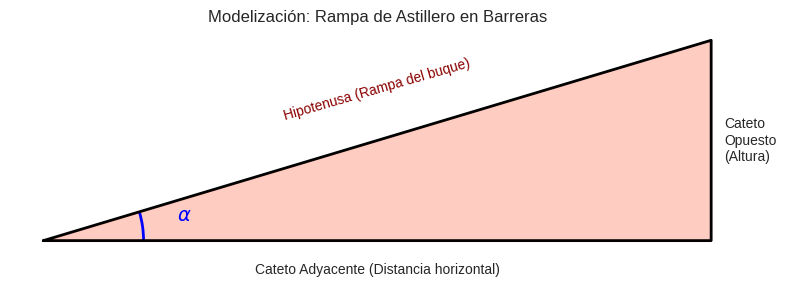
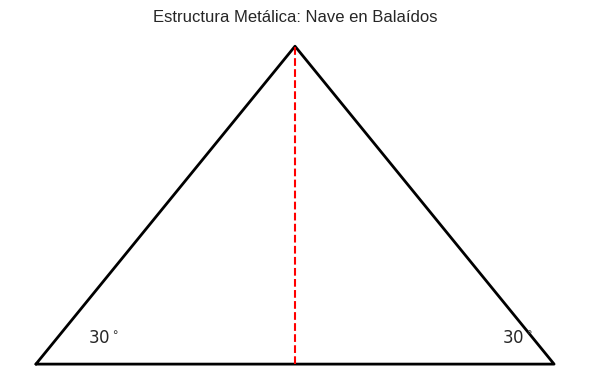
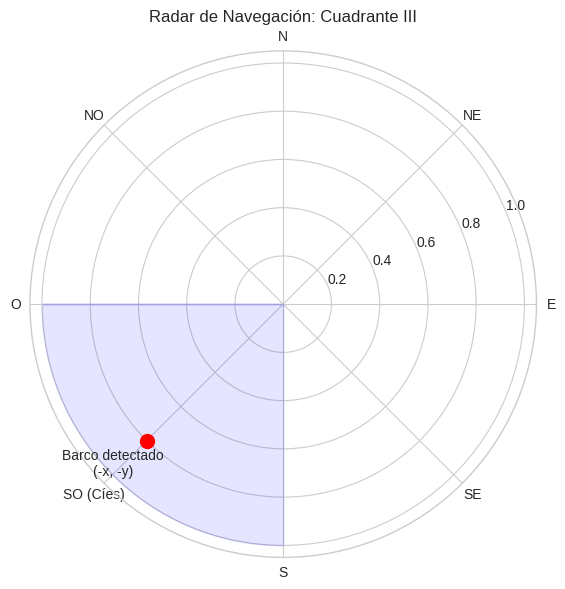
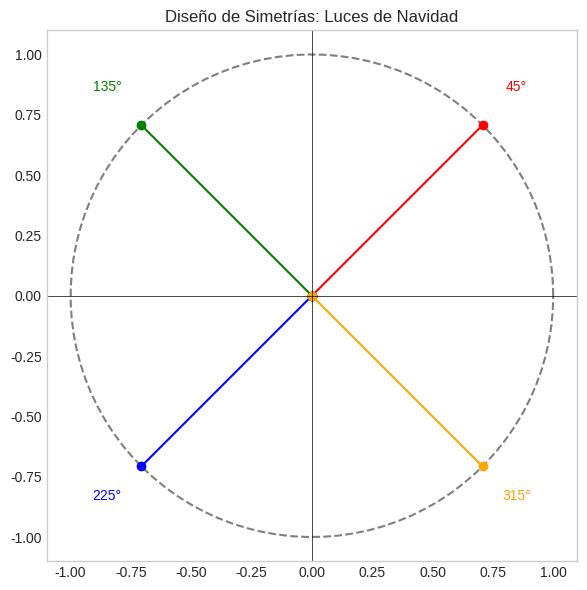
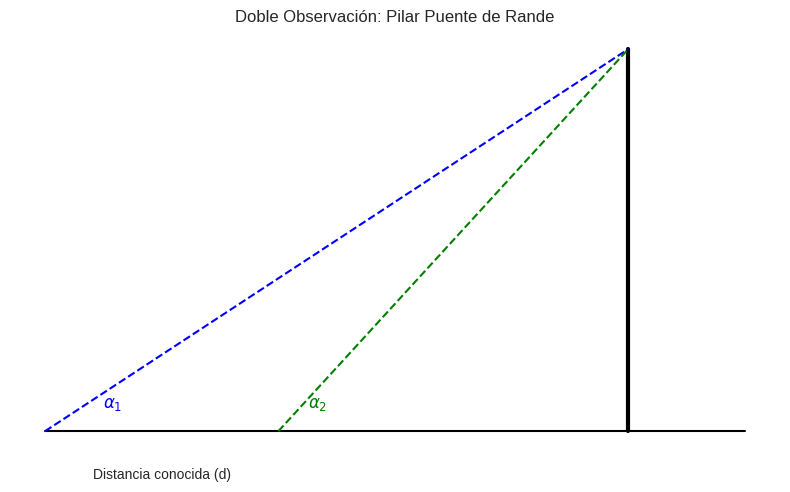
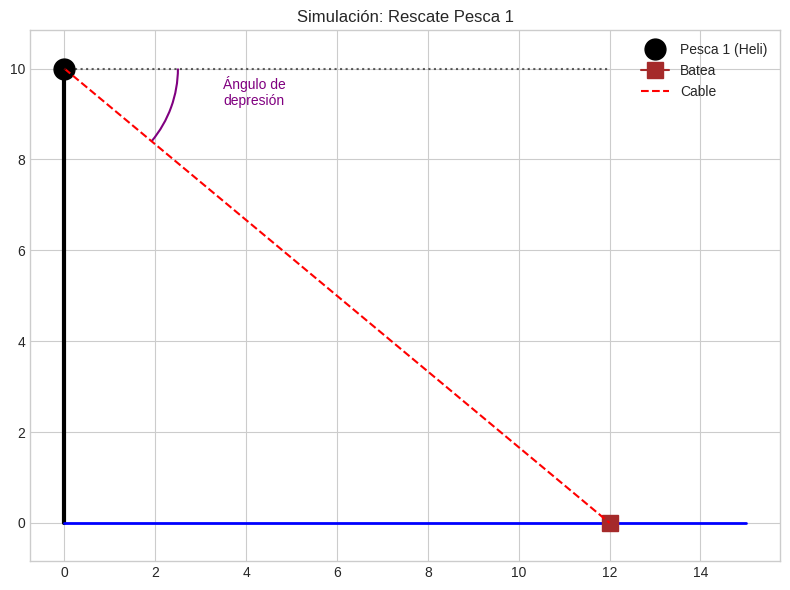

These figures' Python source, in order:
import matplotlib.pyplot as plt
import numpy as np
import matplotlib.patches as patches

# Configuración general
plt.style.use('seaborn-v0_8-whitegrid')
output_folder = "" # Dejar vacío si es la misma carpeta

def guardar_plot(nombre):
    plt.tight_layout()
    plt.savefig(f"{output_folder}{nombre}.png", dpi=100)
    plt.close()
    print(f"Generado: {nombre}.png")

# --- SESIÓN 1: Rampa de Botadura (Astilleros) ---
def plot_sesion1():
    fig, ax = plt.subplots(figsize=(8, 4))
    
    # Triángulo (Rampa)
    x = [0, 10, 10, 0]
    y = [0, 0, 3, 0] # Pendiente suave
    
    ax.add_patch(patches.Polygon(xy=list(zip(x, y)), closed=True, color='#FF5733', alpha=0.3))
    ax.plot(x, y, color='black', linewidth=2)
    
    # Etiquetas
    ax.text(5, -0.5, 'Cateto Adyacente (Distancia horizontal)', ha='center')
    ax.text(10.2, 1.5, 'Cateto\nOpuesto\n(Altura)', va='center')
    ax.text(5, 1.8, 'Hipotenusa (Rampa del buque)', rotation=16, ha='center', color='darkred')
    
    # Ángulo
    arc = patches.Arc((0, 0), 3, 3, theta1=0, theta2=16.7, color='blue', linewidth=2)
    ax.add_patch(arc)
    ax.text(2, 0.3, r'$\alpha$', fontsize=14, color='blue')
    
    ax.set_title("Modelización: Rampa de Astillero en Barreras")
    ax.set_aspect('equal')
    ax.axis('off')
    guardar_plot("sesion1_rampa")

# --- SESIÓN 2: Cercha Nave Industrial ---
def plot_sesion2():
    fig, ax = plt.subplots(figsize=(6, 4))
    # Triángulo isósceles (Estructura techo)
    x = [0, 5, 10]
    y = [0, 3, 0]
    ax.plot(x + [0], y + [0], 'k-', linewidth=2)
    ax.plot([5, 5], [0, 3], 'r--', label='Altura (h)') # Altura
    
    # Ángulos notables
    ax.text(1, 0.2, r'$30^\circ$', fontsize=12)
    ax.text(9, 0.2, r'$30^\circ$', fontsize=12)
    
    ax.set_title("Estructura Metálica: Nave en Balaídos")
    ax.axis('off')
    guardar_plot("sesion2_cercha")

# --- SESIÓN 3: Radar Marítimo (Cíes) ---
def plot_sesion3():
    fig, ax = plt.subplots(figsize=(6, 6), subplot_kw={'projection': 'polar'})
    
    # Puntos cardinales
    ax.set_xticklabels(['E', 'NE', 'N', 'NO', 'O', 'SO (Cíes)', 'S', 'SE'])
    
    # Barco en 3er Cuadrante (aprox 225 grados)
    theta = np.deg2rad(225)
    r = 0.8
    ax.plot(theta, r, 'ro', markersize=10, label='Barco')
    ax.annotate("Barco detectado\n(-x, -y)", xy=(theta, r), xytext=(theta, r+0.2), ha='center')
    
    # Relleno del cuadrante
    theta_range = np.linspace(np.pi, 1.5*np.pi, 100)
    ax.fill_between(theta_range, 0, 1, color='blue', alpha=0.1)
    
    ax.set_title("Radar de Navegación: Cuadrante III")
    guardar_plot("sesion3_radar")

# --- SESIÓN 4: Luces de Navidad (Simetría) ---
def plot_sesion4():
    fig, ax = plt.subplots(figsize=(6, 6))
    theta = np.linspace(0, 2*np.pi, 100)
    ax.plot(np.cos(theta), np.sin(theta), 'k--', alpha=0.5) # C. Goniométrica
    
    # Ángulos simétricos (ej: 45, 135, 225, 315)
    angulos = [45, 135, 225, 315]
    colors = ['red', 'green', 'blue', 'orange']
    
    for ang, col in zip(angulos, colors):
        rad = np.deg2rad(ang)
        ax.plot([0, np.cos(rad)], [0, np.sin(rad)], color=col, marker='o')
        ax.text(np.cos(rad)*1.2, np.sin(rad)*1.2, f"{ang}°", color=col, ha='center')

    ax.set_title("Diseño de Simetrías: Luces de Navidad")
    ax.set_aspect('equal')
    ax.axhline(0, color='black', linewidth=0.5)
    ax.axvline(0, color='black', linewidth=0.5)
    ax.grid(False)
    guardar_plot("sesion4_luces")

# --- SESIÓN 5: Doble Observación (Rande) ---
def plot_sesion5():
    fig, ax = plt.subplots(figsize=(8, 5))
    
    # Puntos
    torre_x, torre_y = 10, 8
    obs1_x, obs2_x = 0, 4
    
    # Dibujo
    ax.plot([torre_x, torre_x], [0, torre_y], 'k-', linewidth=3, label="Pilar Puente") # Torre
    ax.plot([0, 12], [0, 0], 'k-') # Suelo
    
    # Visuales
    ax.plot([obs1_x, torre_x], [0, torre_y], 'b--')
    ax.plot([obs2_x, torre_x], [0, torre_y], 'g--')
    
    # Ángulos
    ax.text(1, 0.5, r'$\alpha_1$', color='blue', fontsize=12)
    ax.text(4.5, 0.5, r'$\alpha_2$', color='green', fontsize=12)
    
    ax.annotate("", xy=(obs1_x, -0.5), xytext=(obs2_x, -0.5), arrowprops=dict(arrowstyle='<->'))
    ax.text(2, -1, "Distancia conocida (d)", ha='center')
    
    ax.set_title("Doble Observación: Pilar Puente de Rande")
    ax.axis('off')
    guardar_plot("sesion5_rande")

# --- SESIÓN 6: Rescate Pesca 1 ---
def plot_sesion6():
    fig, ax = plt.subplots(figsize=(8, 6))
    
    # Escenario
    ax.plot([0, 0], [0, 10], 'k-', linewidth=3) # Acantilado vertical
    ax.plot([0, 15], [0, 0], 'b-', linewidth=2) # Mar horizontal
    
    # Coordenadas
    heli_x, heli_y = 0, 10
    batea_x, batea_y = 12, 0
    
    # Dibujos elementos
    ax.plot(heli_x, heli_y, 'ko', markersize=15, label="Pesca 1 (Heli)")
    # CORRECCIÓN AQUÍ: cambiado 'Ns' por 's' (square) y color 'brown'
    ax.plot(batea_x, batea_y, marker='s', color='brown', markersize=12, label="Batea")
    
    # Cable
    ax.plot([heli_x, batea_x], [heli_y, batea_y], 'r--', label="Cable")
    
    # Línea horizontal visual desde el helicóptero (para el ángulo de depresión)
    ax.plot([0, 12], [10, 10], 'k:', alpha=0.6) 
    
    # Cálculo del ángulo para el arco
    # El cable baja de (0,10) a (12,0). Dy=-10, Dx=12. 
    angle_rad = np.arctan2(-10, 12) # Ángulo negativo
    angle_deg = np.degrees(angle_rad) # Aprox -39.8 grados
    
    # Arco: dibujamos desde el cable (360 + angle_deg) hasta la horizontal (360)
    # Ejemplo: si el ángulo es -40, dibujamos de 320 a 360.
    arc = patches.Arc((0, 10), 5, 5, theta1=360+angle_deg, theta2=360, color='purple', linewidth=1.5)
    ax.add_patch(arc)
    ax.text(3.5, 9.2, "Ángulo de\ndepresión", fontsize=10, color='purple')

    ax.set_title("Simulación: Rescate Pesca 1")
    ax.legend(loc='upper right')
    ax.axis('equal')
    guardar_plot("sesion6_rescate")

if __name__ == "__main__":
    print("Generando gráficos...")
    plot_sesion1()
    plot_sesion2()
    plot_sesion3()
    plot_sesion4()
    plot_sesion5()
    plot_sesion6()
    print("¡Gráficos generados correctamente!")
